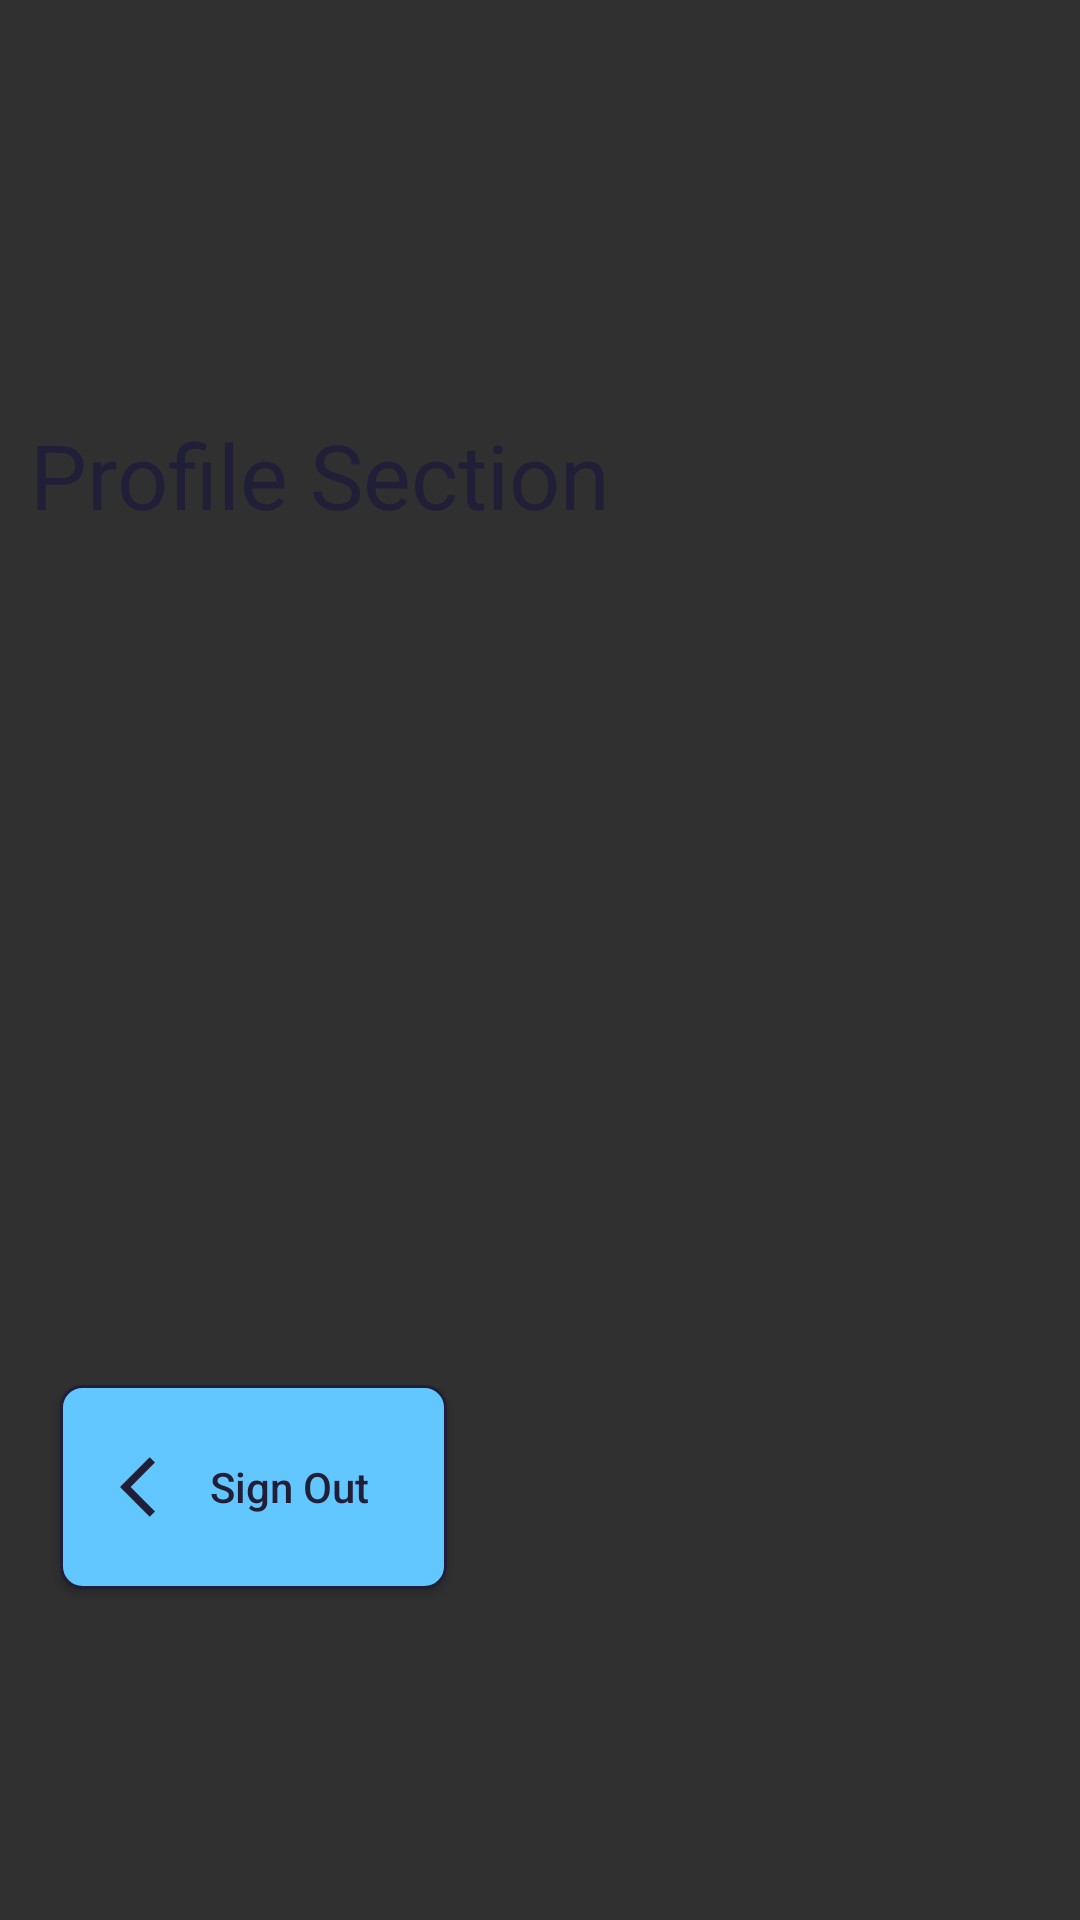

Reconstruct the res/layout file that produces this screen, plus the resources it refers to.
<!-- AndroidManifest.xml: application theme Theme.User_Manager_V1 -->
<!-- res/layout/activity_profile.xml -->
<?xml version="1.0" encoding="utf-8"?>
<androidx.constraintlayout.widget.ConstraintLayout xmlns:android="http://schemas.android.com/apk/res/android"
    xmlns:app="http://schemas.android.com/apk/res-auto"
    xmlns:tools="http://schemas.android.com/tools"
    android:layout_width="match_parent"
    android:layout_height="match_parent"
    android:background="@drawable/bg4"
    tools:context=".SignInActivity">

    <TextView
        android:id="@+id/textView2"
        android:layout_width="match_parent"
        android:layout_height="wrap_content"
        android:padding="10dp"
        android:text="Profile Section"
        android:textColor="@color/dark_royal_purle"
        android:textSize="30sp"
        app:layout_constraintBottom_toBottomOf="parent"
        app:layout_constraintEnd_toEndOf="parent"
        app:layout_constraintHorizontal_bias="0.157"
        app:layout_constraintStart_toStartOf="parent"
        app:layout_constraintTop_toTopOf="parent"
        app:layout_constraintVertical_bias="0.221" />

    <LinearLayout
        android:id="@+id/linearLayout"
        android:layout_width="match_parent"
        android:layout_height="wrap_content"
        android:layout_marginTop="10dp"
        android:orientation="vertical"
        app:layout_constraintEnd_toEndOf="parent"
        app:layout_constraintStart_toStartOf="parent"
        app:layout_constraintTop_toBottomOf="@+id/textView2">

        <TextView
            android:id="@+id/first_name"
            android:layout_width="match_parent"
            android:layout_height="55dp"
            android:layout_marginLeft="10dp"
            android:layout_marginTop="10dp"
            android:layout_marginRight="10dp"
            android:layout_weight="1"
            android:paddingLeft="10dp"
            android:textColor="@color/dark_royal_purle"
            android:textSize="25sp" />

        <TextView
            android:id="@+id/last_name"
            android:layout_width="match_parent"
            android:layout_height="55dp"
            android:layout_marginLeft="10dp"
            android:layout_marginTop="10dp"
            android:layout_marginRight="10dp"
            android:layout_weight="1"
            android:paddingLeft="10dp"
            android:textColor="@color/dark_royal_purle"
            android:textSize="25sp" />

        <TextView
            android:id="@+id/email"
            android:layout_width="match_parent"
            android:layout_height="55dp"
            android:layout_marginLeft="10dp"
            android:layout_marginTop="10dp"
            android:layout_marginRight="10dp"
            android:layout_weight="1"
            android:paddingLeft="10dp"
            android:textColor="@color/dark_royal_purle"
            android:textSize="25sp" />


    </LinearLayout>

    <Button
        android:id="@+id/sign_out_btn"
        android:layout_width="129dp"
        android:layout_height="68dp"
        android:layout_margin="20sp"
        android:background="@drawable/main_btn_styling"
        android:drawableLeft="@drawable/ic_baseline_arrow_back_ios_24"
        android:padding="20sp"
        android:text="Sign Out"
        android:textAllCaps="false"
        android:textColor="@color/dark_royal_purle"
        app:layout_constraintBottom_toBottomOf="parent"
        app:layout_constraintEnd_toEndOf="parent"
        app:layout_constraintHorizontal_bias="0.0"
        app:layout_constraintStart_toStartOf="parent"
        app:layout_constraintTop_toBottomOf="@+id/linearLayout"
        app:layout_constraintVertical_bias="0.349" />

</androidx.constraintlayout.widget.ConstraintLayout>
<!-- resources referenced by this layout -->
<resources>
  <color name="dark_royal_purle">#211F37</color>
  <!-- drawable ic_baseline_arrow_back_ios_24 (drawable) -->
  <vector android:autoMirrored="true" android:height="24dp"
      android:tint="@color/dark_royal_purle" android:viewportHeight="24"
      android:viewportWidth="24" android:width="24dp" xmlns:android="http://schemas.android.com/apk/res/android">
      <path android:fillColor="@color/dark_royal_purle" android:pathData="M11.67,3.87L9.9,2.1 0,12l9.9,9.9 1.77,-1.77L3.54,12z"/>
  </vector>
  <!-- drawable main_btn_styling (drawable) -->
  <?xml version="1.0" encoding="utf-8"?>
  <shape xmlns:android="http://schemas.android.com/apk/res/android">
      <corners android:radius="7dp"/>
      <solid android:color="@color/tropical_blue"/>
      <stroke android:color="@color/dark_royal_purle" android:width="1dp"/>
  </shape>
  <style name="Theme.User_Manager_V1" parent="Theme.AppCompat.NoActionBar">
          
          <item name="colorPrimary">@color/purple_500</item>
          <item name="colorPrimaryVariant">@color/purple_700</item>
          <item name="colorOnPrimary">@color/white</item>
          
          <item name="colorSecondary">@color/teal_200</item>
          <item name="colorSecondaryVariant">@color/teal_700</item>
          <item name="colorOnSecondary">@color/black</item>
          
          <item name="android:statusBarColor" tools:targetApi="l">?attr/colorPrimaryVariant</item>
          
      </style>
  <color name="tropical_blue">#63c7ff</color>
  <color name="purple_500">#FF6200EE</color>
  <color name="purple_700">#FF3700B3</color>
  <color name="white">#FFFFFFFF</color>
  <color name="teal_200">#FF03DAC5</color>
  <color name="teal_700">#FF018786</color>
  <color name="black">#FF000000</color>
</resources>
